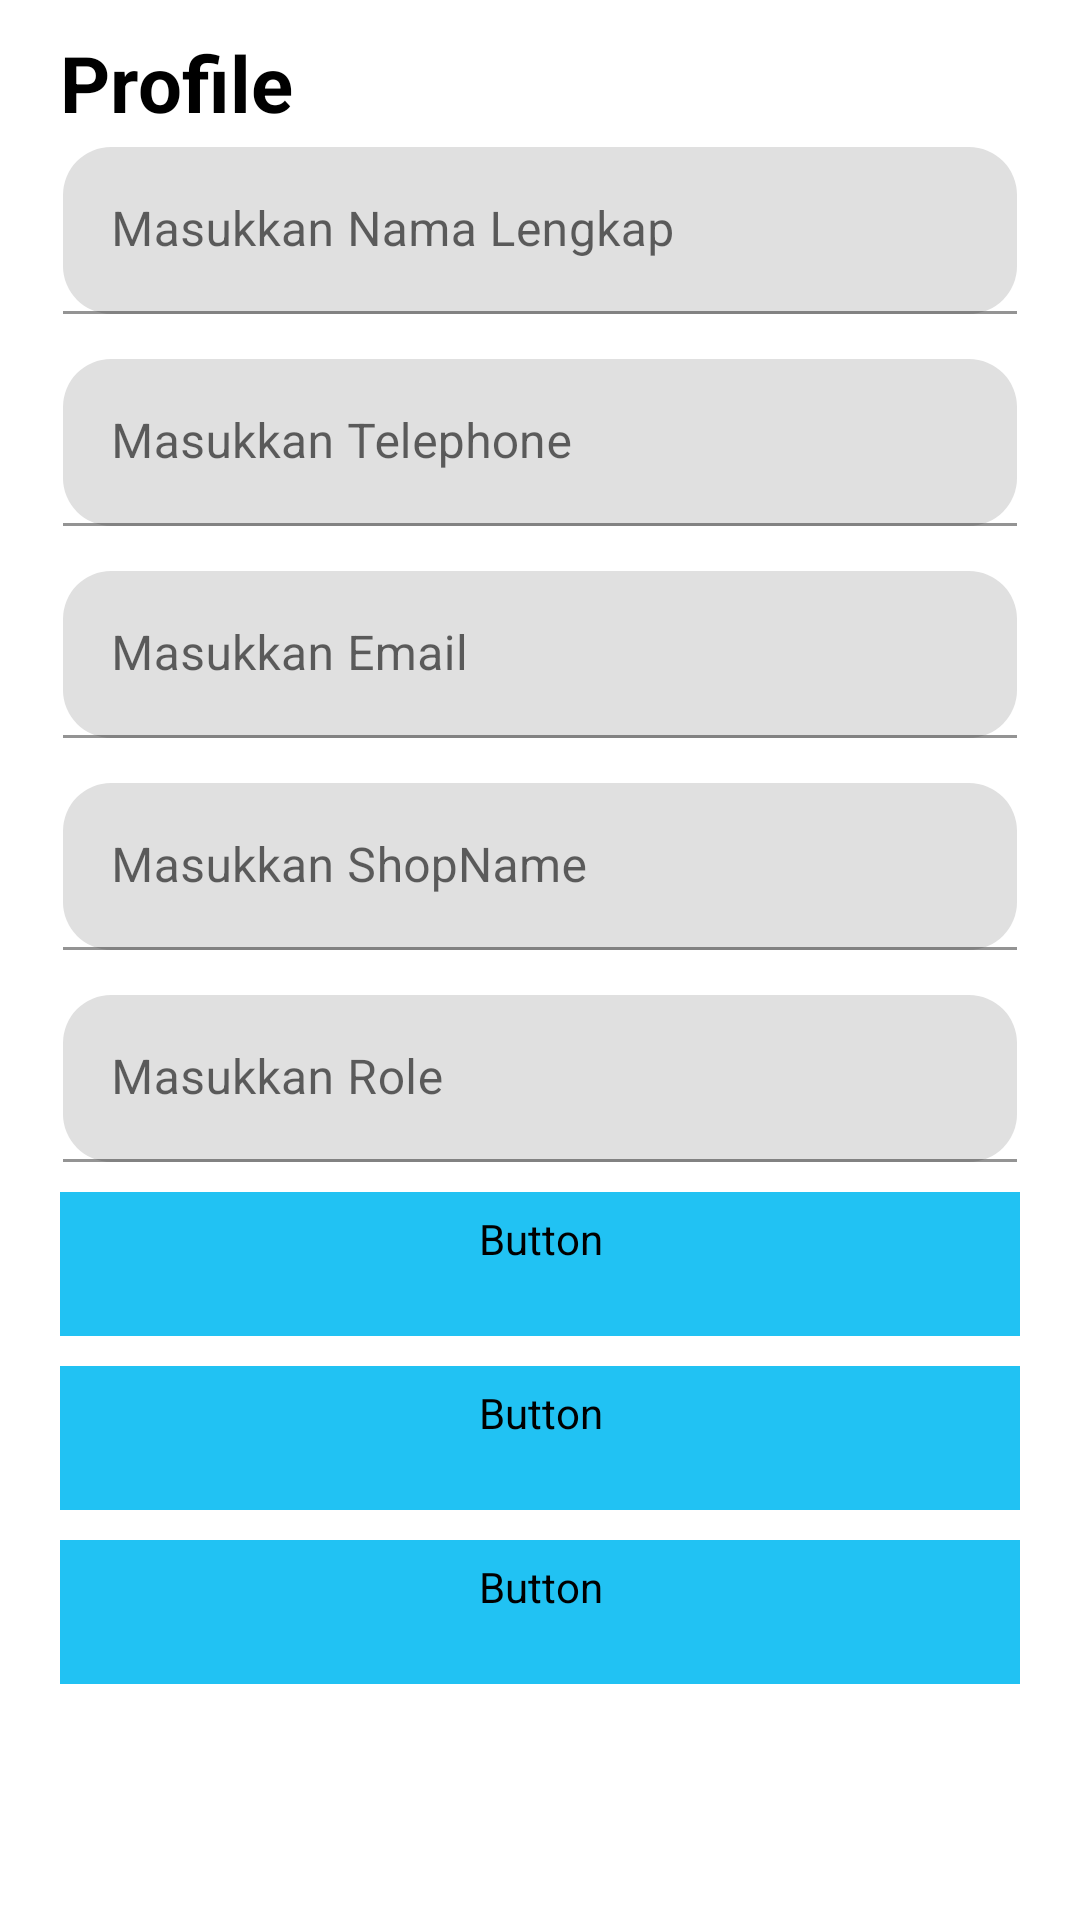

Write the Android layout XML for this screen, with the resource values it uses.
<!-- AndroidManifest.xml: application theme Theme.EtuMarketBySeller -->
<!-- res/layout/fragment_profile.xml -->
<?xml version="1.0" encoding="utf-8"?>
    <androidx.core.widget.NestedScrollView
        android:id="@+id/scroll_view"
        xmlns:app="http://schemas.android.com/apk/res-auto"
        xmlns:android="http://schemas.android.com/apk/res/android"
        xmlns:tools="http://schemas.android.com/tools"
        android:layout_width="match_parent"
        android:layout_height="wrap_content"
        app:layout_constraintTop_toTopOf="parent"
        app:layout_constraintEnd_toEndOf="parent"
        tools:context=".ProfileFragment"
        app:layout_constraintStart_toStartOf="parent">

        <androidx.constraintlayout.widget.ConstraintLayout
            android:layout_width="match_parent"
            android:layout_height="match_parent"
            android:orientation="horizontal">


            <TextView
                android:id="@+id/iv_tvprofile"
                android:layout_width="wrap_content"
                android:layout_height="wrap_content"
                app:layout_constraintLeft_toLeftOf="parent"
                app:layout_constraintTop_toTopOf="parent"
                android:layout_marginStart="20dp"
                android:layout_marginTop="10dp"
                android:text="Profile"
                android:textColor="@color/black"
                android:textSize="26sp"
                android:textStyle="bold" />


            <com.google.android.material.textfield.TextInputLayout
                android:id="@+id/et_fullname"
                android:layout_width="0dp"
                android:layout_height="wrap_content"
                android:layout_marginStart="21dp"
                android:layout_marginEnd="21dp"
                android:layout_marginTop="4dp"
                app:boxCornerRadiusBottomEnd="16dp"
                app:boxCornerRadiusBottomStart="16dp"
                app:boxCornerRadiusTopEnd="16dp"
                app:boxCornerRadiusTopStart="16dp"
                app:errorEnabled="false"
                app:layout_constraintEnd_toEndOf="parent"
                app:layout_constraintStart_toStartOf="parent"
                app:layout_constraintTop_toBottomOf="@+id/iv_tvprofile">


                <com.google.android.material.textfield.TextInputEditText
                    android:id="@+id/txt_fullname"
                    android:layout_width="match_parent"
                    android:layout_height="wrap_content"
                    android:hint="Masukkan Nama Lengkap"
                    android:inputType="textPersonName" />
            </com.google.android.material.textfield.TextInputLayout>


            <com.google.android.material.textfield.TextInputLayout
                android:id="@+id/et_telephone"
                android:layout_width="0dp"
                android:layout_height="wrap_content"
                android:layout_marginStart="21dp"
                android:layout_marginEnd="21dp"
                android:layout_marginTop="15dp"
                app:boxCornerRadiusBottomEnd="16dp"
                app:boxCornerRadiusBottomStart="16dp"
                app:boxCornerRadiusTopEnd="16dp"
                app:boxCornerRadiusTopStart="16dp"
                app:errorEnabled="false"
                app:layout_constraintEnd_toEndOf="parent"
                app:layout_constraintStart_toStartOf="parent"
                app:layout_constraintTop_toBottomOf="@+id/et_fullname">

                <com.google.android.material.textfield.TextInputEditText
                    android:id="@+id/txt_telephone"
                    android:layout_width="match_parent"
                    android:layout_height="wrap_content"
                    android:hint="Masukkan Telephone"
                    android:inputType="textPersonName" />
            </com.google.android.material.textfield.TextInputLayout>


            <com.google.android.material.textfield.TextInputLayout
                android:id="@+id/et_email"
                android:layout_width="0dp"
                android:layout_height="wrap_content"
                android:layout_marginStart="21dp"
                android:layout_marginEnd="21dp"
                android:layout_marginTop="15dp"
                app:boxCornerRadiusBottomEnd="16dp"
                app:boxCornerRadiusBottomStart="16dp"
                app:boxCornerRadiusTopEnd="16dp"
                app:boxCornerRadiusTopStart="16dp"
                app:errorEnabled="false"
                app:layout_constraintEnd_toEndOf="parent"
                app:layout_constraintStart_toStartOf="parent"
                app:layout_constraintTop_toBottomOf="@+id/et_telephone">

                <com.google.android.material.textfield.TextInputEditText
                    android:id="@+id/txt_email"
                    android:layout_width="match_parent"
                    android:layout_height="wrap_content"
                    android:hint="Masukkan Email"
                    android:inputType="text" />
            </com.google.android.material.textfield.TextInputLayout>



            <com.google.android.material.textfield.TextInputLayout
                android:id="@+id/et_shopname"
                android:layout_width="0dp"
                android:layout_height="wrap_content"
                android:layout_marginStart="21dp"
                android:layout_marginEnd="21dp"
                android:layout_marginTop="15dp"
                app:boxCornerRadiusBottomEnd="16dp"
                app:boxCornerRadiusBottomStart="16dp"
                app:boxCornerRadiusTopEnd="16dp"
                app:boxCornerRadiusTopStart="16dp"
                app:errorEnabled="false"
                app:layout_constraintEnd_toEndOf="parent"
                app:layout_constraintStart_toStartOf="parent"
                app:layout_constraintTop_toBottomOf="@+id/et_email">

                <com.google.android.material.textfield.TextInputEditText
                    android:id="@+id/txt_shopname"
                    android:layout_width="match_parent"
                    android:layout_height="wrap_content"
                    android:hint="Masukkan ShopName"
                    android:inputType="text" />
            </com.google.android.material.textfield.TextInputLayout>

            <com.google.android.material.textfield.TextInputLayout
                android:id="@+id/et_role"
                android:layout_width="0dp"
                android:layout_height="wrap_content"
                android:layout_marginStart="21dp"
                android:layout_marginEnd="21dp"
                android:layout_marginTop="15dp"
                app:boxCornerRadiusBottomEnd="16dp"
                app:boxCornerRadiusBottomStart="16dp"
                app:boxCornerRadiusTopEnd="16dp"
                app:boxCornerRadiusTopStart="16dp"
                app:errorEnabled="false"
                app:layout_constraintEnd_toEndOf="parent"
                app:layout_constraintStart_toStartOf="parent"
                app:layout_constraintTop_toBottomOf="@+id/et_shopname">

                <com.google.android.material.textfield.TextInputEditText
                    android:id="@+id/txt_role"
                    android:layout_width="match_parent"
                    android:layout_height="wrap_content"
                    android:hint="Masukkan Role"
                    android:inputType="text" />
            </com.google.android.material.textfield.TextInputLayout>

            <Button
                android:id="@+id/btn_update"
                style="@style/Btn"
                android:fontFamily="@font/poppinsmedium"
                android:backgroundTint="@color/blue"
                android:layout_width="match_parent"
                android:layout_height="wrap_content"
                android:layout_marginHorizontal="20dp"
                android:layout_marginTop="10dp"
                android:text="Update"
                android:textAllCaps="false"
                android:textColor="@color/white"
                android:textSize="18sp"
                app:layout_constraintLeft_toLeftOf="parent"
                app:layout_constraintRight_toRightOf="parent"
                app:layout_constraintTop_toBottomOf="@id/et_role" />

            <Button
                android:id="@+id/btn_changeEmail"
                style="@style/Btn"
                android:layout_width="match_parent"
                android:layout_height="wrap_content"
                android:backgroundTint="@color/blue"
                android:fontFamily="@font/poppinsmedium"
                android:layout_marginHorizontal="20dp"
                android:layout_marginTop="10dp"
                android:textColor="@color/white"
                android:textSize="18sp"
                app:layout_constraintLeft_toLeftOf="parent"
                app:layout_constraintRight_toRightOf="parent"
                app:layout_constraintTop_toBottomOf="@id/btn_update"
                android:text="Change Email" />
            <Button
                android:id="@+id/btn_logout"
                style="@style/Btn"
                android:fontFamily="@font/poppinsmedium"
                android:backgroundTint="@color/blue"
                android:layout_width="match_parent"
                android:layout_height="wrap_content"
                android:layout_marginHorizontal="20dp"
                android:layout_marginTop="10dp"
                android:text="Logout"
                android:textAllCaps="false"
                android:textColor="@color/white"
                android:textSize="18sp"
                app:layout_constraintLeft_toLeftOf="parent"
                app:layout_constraintRight_toRightOf="parent"
                app:layout_constraintTop_toBottomOf="@id/btn_changeEmail" />

        </androidx.constraintlayout.widget.ConstraintLayout>
    </androidx.core.widget.NestedScrollView>
<!-- resources referenced by this layout -->
<resources>
  <color name="black">#FF000000</color>
  <color name="blue">#21C2F3</color>
  <color name="white">#FFFFFFFF</color>
  <style name="Btn" parent="Widget.Material3.Button">
          <item name="android:textSize">14sp</item>
          <item name="android:layout_marginTop">10dp</item>
          <item name="android:layout_marginRight">5dp</item>
          <item name="android:layout_marginLeft">5dp</item>
          <item name="android:layout_marginBottom">10dp</item>
          <item name="android:backgroundTint">@color/DARKBLUE04</item>
      </style>
  <style name="Theme.EtuMarketBySeller" parent="Theme.MaterialComponents.DayNight.NoActionBar">
          
          <item name="colorPrimary">@color/purple_500</item>
          <item name="colorPrimaryVariant">@color/purple_700</item>
          <item name="colorOnPrimary">@color/white</item>
          
          <item name="colorSecondary">@color/teal_200</item>
          <item name="colorSecondaryVariant">@color/teal_700</item>
          <item name="colorOnSecondary">@color/black</item>
          
          <item name="android:statusBarColor" tools:targetApi="l">?attr/colorPrimaryVariant</item>
          
  
  
      </style>
  <color name="DARKBLUE04">#7126B5</color>
  <color name="purple_500">#FF6200EE</color>
  <color name="purple_700">#FF3700B3</color>
  <color name="teal_200">#FF03DAC5</color>
  <color name="teal_700">#FF018786</color>
</resources>
